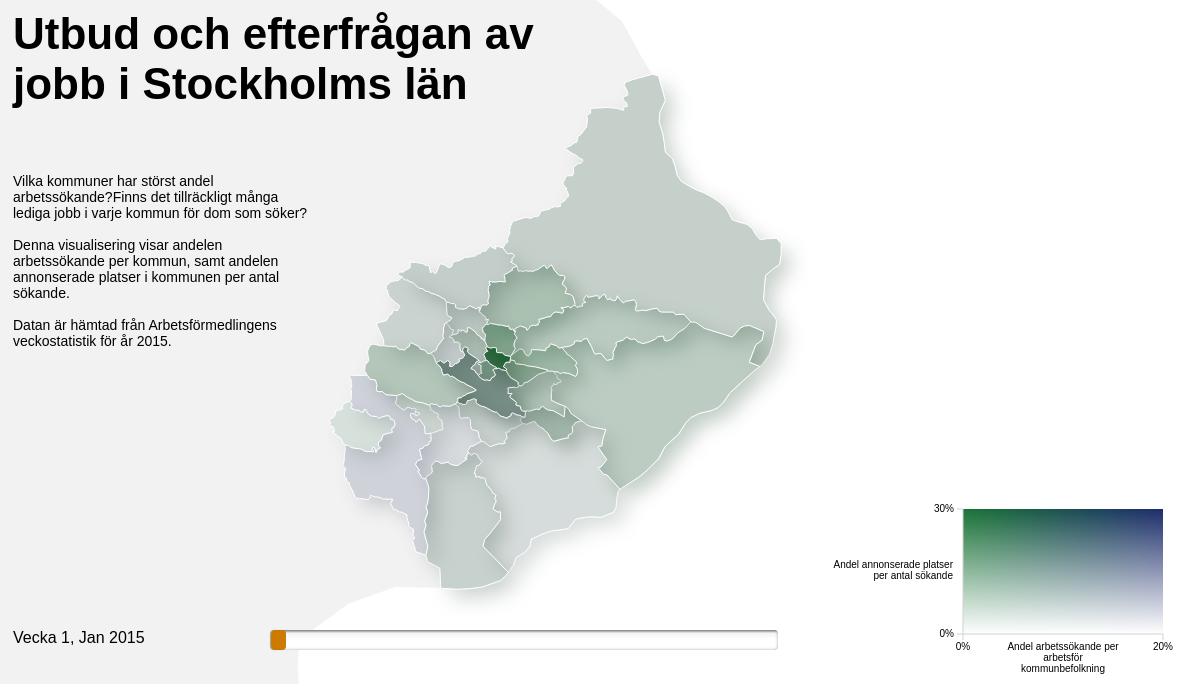
D3 v3 page, settled after 480 driven frames (8 s of simulated time); the page loaded 4 data file(s).


// ── app.js
$(document).ready(function() {
   
    var margin = {
        top: 20,
        right: 20,
        left: 20,
        bottom: 20
    };
    var width = 1160;
    var height = 660;
    
    var projection = d3.geo.albers()
        .center([0, 59.48])
        .rotate([-18.5, 0])
        .scale(21000)
        .translate([width / 2, height / 2]);

    
    var geoPath = d3.geo.path()
        .projection(projection);
    
    var mapIt = d3.map();
    
    var lowCol = '#00651F';
    var highCol = '#04155C';
    


    
    var colorScale = d3.scale.linear()
        .domain([0, 0.2])
        .range([lowCol, highCol])
        .interpolate(d3.interpolateLab);
    
    var opacityScale = d3.scale.linear()
        .domain([0,0.3])
        .range([0.1,1]);
    
   

    
    var platserSorted;
    var sokandeSorted;
    var geoSorted;
    
    
    //slider variables
    var sliderScale;
    var weekScale;
    var slider;
    
    var isPlaying = false;
    var interval;
    var currentFrame = 0;
    var frameLength = 500;
    
    var $weekText = $('#weekText');
    $weekText.html('<p>Vecka 1, Jan 2015</p>');
    
    
    
    //queue data
    
    queue()
        .defer(d3.csv, 'data/af-platser.csv', type)
        .defer(d3.csv, 'data/af-sokande.csv', type)
        .defer(d3.json, 'data/stockholm_kommun.geojson')
        .defer(d3.json, 'data/sweden.geojson')
        .await(pushData);
    
    
    //create SVG
    var svg = d3.select('#mapContainer').append('svg')
        .attr({
            width: width + margin.left + margin.right,
            height: height + margin.top + margin.bottom,
            id: 'mainSVG'
        });
    
    var g = svg.append('g')
        .attr({
            class: 'g',
            transform: 'translate(' + margin.left + ',' + margin.top + ')'
        });
    
    
      
   
    var defs = svg.append('defs');
    
    var filter = defs.append('filter')
        .attr({
            id: 'dropshadow',
            width: '200%',
            height: '200%'
        });
    
    
    filter.append('feOffset')
        .attr({
            in: 'SourceGraphic',
            dx: 10,
            dy: 10,
            result: 'offOut'
        });
    
    filter.append('feGaussianBlur')
        .attr({
            in: 'offOut',
            stdDeviation: 10,
            result: 'blurOut'
        });
    
    
    
    var feBlend = filter.append('feBlend').attr({
        in: 'SourceGraphic',
        in2: 'blurOut',
        mode: 'normal'
    });
    
    
    //legend
    var colourDefs = svg.append('defs');
    var gradient1 = colourDefs.append('linearGradient')
        .attr({
            id: 'gradient1',
            x1: '0%',
            x2: '100%'
        });
    
    gradient1.append('stop')
        .attr({
            offset: '0%'
        })
        .style({
            'stop-color': lowCol,
            'stop-opacity': 1
        });
    
    gradient1.append('stop')
        .attr({
            offset: '100%'
        })
        .style({
            'stop-color': highCol,
            'stop-opacity': 1
        });
    
    var opacityDefs = svg.append('defs');
    var gradient2 = opacityDefs.append('linearGradient')
        .attr({
            id: 'gradient2',
            y1: '0%',
            y2: '100%',
            x1: '0%',
            x2: '0%'
        });
    
    gradient2.append('stop')
        .attr({
            offset: '0%'
        })
        .style({
            'stop-color': '#fff',
            'stop-opacity': 0.1
        });
    
    gradient2.append('stop')
        .attr({
            offset: '100%'
        })
        .style({
            'stop-color': '#fff',
            'stop-opacity': 1
        });
    
    
    var legendHeight = 125;
    var legendWidth = 200;
    
    var legendScaleX = d3.scale.linear()
        .domain([0, 0.2])
        .range([0, legendWidth]);
    
    var legendScaleY = d3.scale.linear()
        .domain([0, 0.3])
        .range([legendHeight, 0]);
    
    var xAxis = d3.svg.axis()
        .scale(legendScaleX)
        .orient('bottom')
        .tickValues([0,0.2])
        .tickFormat(d3.format('%'));
    
    var yAxis = d3.svg.axis()
        .scale(legendScaleY)
        .orient('left')    
        .tickValues([0,0.3])
        .tickFormat(d3.format('%'));
    
    var legend = d3.selectAll('svg').append("g")
        .attr({
            transform: 'translate(975,525)'
        });
    
    legend.append('rect')
        .attr({
            id: 'legendColour',
            width: legendWidth,
            height: legendHeight,
            fill: 'url(#gradient1)'
        });
    
    legend.append('rect')
        .attr({
            id: 'legendOpacity',
            width: legendWidth,
            height: legendHeight,
            fill: 'url(#gradient2)'
        });   
    
    legend.append('g')
        .attr({
            class: 'x axis',
            transform: 'translate(0,'+ legendHeight + ')'
        })
        .call(xAxis);
    
    legend.append('g')
        .attr({
            class: 'y axis'
        })
        .call(yAxis);
    
    
        
    
   
    
    
    //load data
    function pushData(error, platser, sokande, geoshape, sweden) {

        if (error) throw error;
        
        platserSorted = platser.sort(function(a,b) {
            return a.KOMMUNKOD - b.KOMMUNKOD;
        });
        
        sokandeSorted = sokande.sort(function(a,b) {
            return a.KOMMUNKOD - b.KOMMUNKOD;
        });
        
        geoSorted = geoshape.features.sort(function(a,b) {
            return a.properties.KOMMUNKOD - b.properties.KOMMUNKOD;
        });
        
        
        
        //draw sweden outline
        g.selectAll('path.sweden')
            .data(sweden.features)
            .enter().append('path')
            .attr({
                d: geoPath,
                class: 'sweden'
            })
            .style({
                fill: '#f2f2f2'
                //filter: 'url(#dropshadow)'
            });
        
        
        //draw sthlm kommuner
        g.selectAll('path.kommun')
            .data(geoSorted)
            .enter().append('path')
            .attr({
                d: geoPath,
                class: 'kommun',
                id: function(d) {
                    return d.properties.KOMMUNNAMN;
                }
            })
            .style({
                fill: function(d, i) {
                    var platsPercent = platserSorted[i]['1'] / sokandeSorted[i]['1'];
                    var sokandePercent = sokandeSorted[i]['1'] / sokandeSorted[i].pop;                    
                    
                    return colorScale(sokandePercent);
                },
                opacity: function(d, i) {
                    var platsPercent = platserSorted[i]['1'] / sokandeSorted[i]['1'];
                    var sokandePercent = sokandeSorted[i]['1'] / sokandeSorted[i].pop;
                    
                    return opacityScale(platsPercent);
                },
                filter: 'url(#dropshadow)'
        });
        
        
        
        
        function createSlider() {
            sliderScale = d3.scale.linear()
                .domain([1, 53]);
            
            var val = slider ? slider.value() : 1;
            
            slider = d3.slider()
                .scale(sliderScale)
                .on('slide', function(event, value) {
                    if (isPlaying) {
                        clearInterval(interval);
                    }
                    currentFrame = value;
                    drawWeek(currentFrame, d3.event.type != 'drag');
                })
                .on('slideend', function() {
                    if (isPlaying) {
                        animate();
                    }
//                    d3.select('#sliderDiv').on('mousemove', sliderProbe);
                })
                .on('slidestart', function() {
                    d3.select('#sliderDiv').on('mousemove', null);
                })
                .value(val);
            
            d3.select('#sliderDiv').remove();
            
            d3.select('#timeSlider')
                .append('div')
                .attr({
                    id: 'sliderDiv'
                })
                .style({
                    width: '500px'
                })
//                .on('mousemove', sliderProbe)
//                .on('mouseout', function() {
//                    d3.select('#sliderProbe')
//                        .style({
//                            display: 'none'
//                        })
//                })
                .call(slider);
            
            d3.select('#sliderDiv a')
                .on('mousemove', function() {
                    d3.event.stopPropagation();
                });
            
        }
        
        
        function drawWeek(indexWeek) {
            
             g.selectAll('path.kommun')
                .transition()
                .duration(500)
                .ease('cubic-in-out')
                .style({
                    fill: function(d, i) {
                         var platsPercent = platserSorted[i][indexWeek] / sokandeSorted[i][indexWeek];
                    var sokandePercent = sokandeSorted[i][indexWeek] / sokandeSorted[i].pop;
                        
                        
                        return colorScale(sokandePercent);
                    },
                    opacity: function(d, i) {
                        var platsPercent = platserSorted[i][indexWeek] / sokandeSorted[i][indexWeek];
                    var sokandePercent = sokandeSorted[i][indexWeek] / sokandeSorted[i].pop;
                        
                       return opacityScale(platsPercent);
                    }
            });
            
            if (indexWeek >= 1 && indexWeek <= 5) {
                $weekText.html('<p>Vecka ' + indexWeek + ', Jan 2015</p>');
            } else if (indexWeek >= 6 && indexWeek <= 9) {
                $weekText.html('<p>Vecka ' + indexWeek + ', Feb 2015</p>');
            } else if (indexWeek >= 10 && indexWeek <= 13) {
                $weekText.html('<p>Vecka ' + indexWeek + ', Mar 2015</p>');
            } else if (indexWeek >= 14 && indexWeek <= 18) {
                $weekText.html('<p>Vecka ' + indexWeek + ', Apr 2015</p>');
            } else if (indexWeek >= 19 && indexWeek <= 22) {
                $weekText.html('<p>Vecka ' + indexWeek + ', Maj 2015</p>');
            } else if (indexWeek >= 23 && indexWeek <= 26) {
                $weekText.html('<p>Vecka ' + indexWeek + ', Jun 2015</p>');
            } else if (indexWeek >= 27 && indexWeek <= 31) {
                $weekText.html('<p>Vecka ' + indexWeek + ', Jul 2015</p>');
            } else if (indexWeek >= 32 && indexWeek <= 35) {
                $weekText.html('<p>Vecka ' + indexWeek + ', Aug 2015</p>');
            } else if (indexWeek >= 36 && indexWeek <= 39) {
                $weekText.html('<p>Vecka ' + indexWeek + ', Sep 2015</p>');
            } else if (indexWeek >= 40 && indexWeek <= 44) {
                $weekText.html('<p>Vecka ' + indexWeek + ', Okt 2015</p>');
            } else if (indexWeek >= 45 && indexWeek <= 48) {
                $weekText.html('<p>Vecka ' + indexWeek + ', Nov 2015</p>');
            } else if (indexWeek >= 49 && indexWeek <= 53) {
                $weekText.html('<p>Vecka ' + indexWeek + ', Dec 2015</p>');
            }
        }
        

        
       
        
         //play function
        
        d3.select('#play')
            .attr({
                title: 'Play Animation'
            })
            .on('click', function() {
            
                if (!isPlaying) {
                    isPlaying = true;
                    $('#play').css('backgroundPosition', '-78px -15px');
                    
                    d3.select(this)
                        .classed('pause', true)
                        .attr('title', 'Pause Animation');
                    animate();
                } else {
                    isPlaying = false;
                    $('#play').css('backgroundPosition', '-13px -15px');
                    d3.select(this)
                        .classed('pause', false)
                        .attr('title', 'Play Animation');
                    clearInterval(interval);
                }
            
            });
    
        
        $('#play').mouseover(function() {
            if (!isPlaying) {
                $('#play').css('backgroundPosition', '-13px -71px');
            } else {
                $('#play').css('backgroundPosition', '-78px -71px');
            }
        }).mouseleave(function() {
            if (!isPlaying) {
                $('#play').css('backgroundPosition', '-13px -15px');
            } else {
                $('#play').css('backgroundPosition', '-78px -15px');
            }
        })
        
        //animate function
        
        function animate() {
            
            interval = setInterval(function() {
                currentFrame++;
                
                if (currentFrame == 54) {
                    currentFrame = 0;
                }
                
                d3.select('#sliderDiv .d3-slider-handle')
                    .style('left', 100 * currentFrame / 53 + '%');
                
                slider.value(currentFrame);
                
                drawWeek(currentFrame, true);
                
                if (currentFrame == 53) {
                    isPlaying = false;
                    
                    d3.select('#play')
                        .classed('pause', false)
                        .attr('title', 'Play Animation');
                    
                    clearInterval(interval);
                    return;
                }
            }, frameLength);            
            
        }
        
        
         createSlider();
        
        
    } //close pushData
        
        
    
    function type(d) {
        d.year = +d.year;
        d['1'] = +d['1'];
        d['2'] = +d['2'];
        d['3'] = +d['3'];
        d['4'] = +d['4'];
        d['5'] = +d['5'];
        d['6'] = +d['6'];
        d['7'] = +d['7'];
        d['8'] = +d['8'];
        d['9'] = +d['9'];
        d['10'] = +d['10'];
        d['11'] = +d['11'];
        d['12'] = +d['12'];
        d['13'] = +d['13'];
        d['14'] = +d['14'];
        d['15'] = +d['15'];
        d['16'] = +d['16'];
        d['17'] = +d['17'];
        d['18'] = +d['18'];
        d['19'] = +d['19'];
        d['20'] = +d['20'];
        d['21'] = +d['21'];
        d['22'] = +d['22'];
        d['23'] = +d['23'];
        d['24'] = +d['24'];
        d['25'] = +d['25'];
        d['26'] = +d['26'];
        d['27'] = +d['27'];
        d['28'] = +d['28'];
        d['29'] = +d['29'];
        d['30'] = +d['30'];
        d['31'] = +d['31'];
        d['32'] = +d['32'];
        d['33'] = +d['33'];
        d['34'] = +d['34'];
        d['35'] = +d['35'];
        d['36'] = +d['36'];
        d['37'] = +d['37'];
        d['38'] = +d['38'];
        d['39'] = +d['39'];
        d['40'] = +d['40'];
        d['41'] = +d['41'];
        d['42'] = +d['42'];
        d['43'] = +d['43'];
        d['44'] = +d['44'];
        d['45'] = +d['45'];
        d['46'] = +d['46'];
        d['47'] = +d['47'];
        d['48'] = +d['48'];
        d['49'] = +d['49'];
        d['50'] = +d['50'];
        d['51'] = +d['51'];
        d['52'] = +d['52'];
        d['53'] = +d['53'];
        d.pop = +d.pop;
        d.KOMMUNKOD = +d.KOMMUNKOD;
        return d;
        
    } //close type
    

        
    
    
   
    
}); //doc.ready
// ── slider.js
/*
    D3.js Slider
    Inspired by jQuery UI Slider
    Copyright (c) 2013, Bjorn Sandvik - http://blog.thematicmapping.org
    BSD license: http://opensource.org/licenses/BSD-3-Clause

    This file has been hacked up a bit for the "Geography of Jobs" map specifically.
    - Axis Maps
*/

d3.slider = function module() {
    "use strict";

    // Public variables width default settings
    var min = 0,
        max = 100,
        step = 1, 
        animate = true,
        orientation = "horizontal",
        axis = false,
        margin = 50,
        value,
        scale; 

    // Private variables
    var axisScale,
        dispatch = d3.dispatch("slide","slideend","slidestart"),
        formatPercent = d3.format(".2%"),
        tickFormat = d3.format(".0"),
        sliderLength;

    function slider(selection) {
        selection.each(function() {

            // Create scale if not defined by user
            if (!scale) {
                scale = d3.scale.linear().domain([min, max]);
            }  

            // Start value
            value = value || scale.domain()[0]; 

            // DIV container
            var div = d3.select(this).classed("d3-slider d3-slider-" + orientation, true);

            var drag = d3.behavior.drag();

            drag.on("dragend",function(){
                dispatch.slideend();
            }).on("dragstart",function(){
                dispatch.slidestart();
            })

            // Slider handle
            var handle = div.append("a")
            .classed("d3-slider-handle", true)
            .attr("xlink:href", "#")
            .on("click", stopPropagation)
            .call(drag);

            // Horizontal slider
            if (orientation === "horizontal") {

                div.on("click", onClickHorizontal);
                drag.on("drag", onDragHorizontal);
                handle.style("left", formatPercent(scale(value)));
                sliderLength = parseInt(div.style("width"), 10);

            } else { // Vertical

                div.on("click", onClickVertical);
                drag.on("drag", onDragVertical);
                handle.style("bottom", formatPercent(scale(value)));
                sliderLength = parseInt(div.style("height"), 10);

            }

            if (axis) {
                createAxis(div);
            }


            function createAxis(dom) {

                // Create axis if not defined by user
                if (typeof axis === "boolean") {

                    axis = d3.svg.axis()
                        .ticks(Math.round(sliderLength / 100))
                        .tickFormat(tickFormat)
                        .orient((orientation === "horizontal") ? "bottom" :  "right");

                }      

                // Copy slider scale to move from percentages to pixels
                axisScale = scale.copy().range([0, sliderLength]);
                axis.scale(axisScale);

                // Create SVG axis container
                var svg = dom.append("svg")
                .classed("d3-slider-axis d3-slider-axis-" + axis.orient(), true)
                .on("click", stopPropagation);

                var g = svg.append("g");

                // Horizontal axis
                if (orientation === "horizontal") {

                    svg.style("left", -margin);

                    svg.attr({ 
                        width: sliderLength + margin * 2, 
                        height: margin
                    });  

                    if (axis.orient() === "top") {
                        svg.style("top", -margin);  
                        g.attr("transform", "translate(" + margin + "," + margin + ")")
                    } else { // bottom
                        g.attr("transform", "translate(" + margin + ",0)")
                    }

                } else { // Vertical

                    svg.style("top", -margin);

                    svg.attr({ 
                        width: margin, 
                        height: sliderLength + margin * 2
                    });      

                    if (axis.orient() === "left") {
                        svg.style("left", -margin);
                        g.attr("transform", "translate(" + margin + "," + margin + ")")  
                    } else { // right          
                        g.attr("transform", "translate(" + 0 + "," + margin + ")")      
                    }

                }

                g.call(axis);  

            }


            // Move slider handle on click/drag
            function moveHandle(pos) {

                var newValue = stepValue( Math.floor(scale.invert(pos / sliderLength)) );

                if (value !== newValue) {
                    var oldPos = formatPercent(scale(stepValue(value))),
                        newPos = formatPercent(scale(stepValue(newValue))),
                        position = (orientation === "horizontal") ? "left" : "bottom";

                    dispatch.slide(d3.event.sourceEvent || d3.event, value = newValue);

                    if (animate) {
                        handle.transition()
                            .styleTween(position, function() { return d3.interpolate(oldPos, newPos); })
                            .duration((typeof animate === "number") ? animate : 250);
                    } else {
                        handle.style(position, newPos);          
                    }
                }

            }


            // Calculate nearest step value
            function stepValue(val) {

                var valModStep = (val - scale.domain()[0]) % step,
                    alignValue = val - valModStep;

                if (Math.abs(valModStep) * 2 >= step) {
                    alignValue += (valModStep > 0) ? step : -step;
                }

                return alignValue;

            }


            function onClickHorizontal() {
                moveHandle((d3.event.offsetX || d3.event.layerX) - 2);
                dispatch.slideend();
            }

            function onClickVertical() {
                moveHandle(sliderLength - d3.event.offsetY || d3.event.layerY);
                dispatch.slideend();
            }

            function onDragHorizontal() {
                moveHandle(Math.max(0, Math.min(sliderLength, d3.event.x)));
            }

            function onDragVertical() {
                moveHandle(sliderLength - Math.max(0, Math.min(sliderLength, d3.event.y)));
            }      

            function stopPropagation() {
                d3.event.stopPropagation();
            }

        });

    } 

    // Getter/setter functions
    slider.min = function(_) {
        if (!arguments.length) return min;
        min = _;
        return slider;
    } 

    slider.max = function(_) {
        if (!arguments.length) return max;
        max = _;
        return slider;
    }     

    slider.step = function(_) {
        if (!arguments.length) return step;
        step = _;
        return slider;
    }   

    slider.animate = function(_) {
        if (!arguments.length) return animate;
        animate = _;
        return slider;
    } 

    slider.orientation = function(_) {
        if (!arguments.length) return orientation;
        orientation = _;
        return slider;
    }     

    slider.axis = function(_) {
        if (!arguments.length) return axis;
        axis = _;
        return slider;
    }     

    slider.margin = function(_) {
        if (!arguments.length) return margin;
        margin = _;
        return slider;
    }  

    slider.value = function(_) {
        if (!arguments.length) return value;
        value = _;
        return slider;
    }  

    slider.scale = function(_) {
        if (!arguments.length) return scale;
        scale = _;
        return slider;
    }  

    d3.rebind(slider, dispatch, "on");

    return slider;

}



### data: data/af-sokande.csv
KOMMUN, KOMMUNKOD, year, pop, 1, 2, 3, 4, 5, 6, 7, 8, 9, 10, 11, 12, 13, 14, 15, 16, 17, 18, 19, 20
Botkyrka, 127, 2015, 66519, 8241, 8261, 8243, 8250, 8220, 8253, 8226, 8190, 8144, 8106, 8076, 8010, 7984, 7970, 7960, 7948, 7940, 7935, 7906, 7899
Danderyd, 162, 2015, 22294, 583, 581, 570, 562, 566, 563, 559, 562, 566, 566, 564, 562, 561, 567, 563, 560, 562, 566, 559, 559
Ekerö, 125, 2015, 19079, 667, 662, 661, 659, 653, 659, 660, 665, 665, 661, 651, 650, 654, 657, 649, 642, 641, 638, 638, 629
Haninge, 136, 2015, 62730, 4995, 5008, 4989, 4981, 4912, 4926, 4904, 4914, 4883, 4882, 4860, 4837, 4811, 4809, 4812, 4811, 4801, 4751, 4761, 4759
Huddinge, 126, 2015, 77249, 5432, 5433, 5423, 5406, 5395, 5402, 5392, 5388, 5403, 5409, 5400, 5409, 5414, 5434, 5416, 5433, 5441, 5433, 5418, 5405
Järfälla, 123, 2015, 52803, 4823, 4806, 4816, 4828, 4823, 4833, 4828, 4815, 4813, 4828, 4809, 4792, 4794, 4802, 4800, 4812, 4798, 4787, 4794, 4804
Lidingö, 186, 2015, 32512, 1159, 1165, 1169, 1163, 1155, 1158, 1151, 1159, 1156, 1164, 1161, 1157, 1150, 1162, 1156, 1149, 1147, 1147, 1157, 1163
Nacka, 182, 2015, 70591, 3461, 3478, 3477, 3478, 3445, 3470, 3462, 3455, 3450, 3456, 3433, 3447, 3443, 3463, 3471, 3488, 3490, 3502, 3495, 3481
Norrtälje, 188, 2015, 43551, 2557, 2552, 2560, 2557, 2561, 2576, 2568, 2572, 2580, 2568, 2567, 2563, 2534, 2499, 2498, 2492, 2502, 2495, 2468, 2475
Nykvarn, 140, 2015, 7410, 351, 358, 355, 355, 355, 348, 350, 346, 343, 340, 336, 339, 342, 346, 348, 342, 344, 347, 348, 349
Nynäshamn, 192, 2015, 20450, 1373, 1376, 1376, 1372, 1364, 1359, 1353, 1356, 1348, 1355, 1352, 1342, 1346, 1343, 1326, 1318, 1324, 1328, 1342, 1340
Salem, 128, 2015, 11634, 660, 661, 667, 664, 665, 668, 662, 650, 653, 650, 658, 653, 650, 648, 650, 646, 645, 644, 646, 648
Sigtuna, 191, 2015, 33099, 2543, 2554, 2554, 2552, 2536, 2541, 2544, 2533, 2549, 2524, 2525, 2534, 2523, 2532, 2521, 2528, 2526, 2530, 2528, 2522
Sollentuna, 163, 2015, 50643, 2773, 2766, 2764, 2753, 2741, 2748, 2727, 2715, 2721, 2720, 2731, 2718, 2696, 2688, 2682, 2660, 2646, 2653, 2642, 2657
Solna, 184, 2015, 59503, 3018, 3003, 2995, 2991, 2968, 2966, 2948, 2948, 2959, 2941, 2928, 2914, 2918, 2910, 2917, 2916, 2908, 2897, 2895, 2859
Stockholm, 180, 2015, 708193, 53659, 53685, 53685, 53606, 53554, 53655, 53509, 53403, 53361, 53313, 53242, 53215, 53086, 53064, 52976, 52864, 52828, 52775, 52832, 52835
Sundbyberg, 183, 2015, 35670, 2797, 2780, 2774, 2758, 2749, 2742, 2721, 2710, 2704, 2700, 2710, 2709, 2683, 2670, 2668, 2660, 2682, 2678, 2688, 2672
Södertälje, 181, 2015, 69341, 10513, 10536, 10577, 10579, 10603, 10626, 10603, 10609, 10607, 10626, 10673, 10670, 10694, 10715, 10721, 10704, 10680, 10669, 10681, 10686
Tyresö, 138, 2015, 33399, 1719, 1736, 1731, 1726, 1716, 1729, 1719, 1705, 1700, 1690, 1689, 1682, 1672, 1678, 1679, 1670, 1672, 1671, 1658, 1652
Täby, 160, 2015, 48326, 1528, 1539, 1546, 1527, 1532, 1534, 1525, 1529, 1518, 1527, 1536, 1531, 1521, 1518, 1525, 1504, 1495, 1483, 1482, 1491
Upplands Väsby, 114, 2015, 31817, 2345, 2358, 2380, 2369, 2357, 2360, 2357, 2373, 2377, 2397, 2386, 2388, 2364, 2372, 2352, 2342, 2308, 2299, 2289, 2280
Upplands-Bro, 139, 2015, 19006, 1419, 1416, 1420, 1425, 1418, 1423, 1414, 1418, 1415, 1416, 1403, 1410, 1410, 1405, 1409, 1419, 1410, 1413, 1406, 1406
Vallentuna, 115, 2015, 23253, 810, 805, 802, 790, 792, 789, 795, 790, 783, 786, 794, 789, 780, 775, 773, 765, 765, 761, 766, 768
Vaxholm, 187, 2015, 8202, 253, 255, 258, 260, 263, 260, 259, 262, 265, 260, 256, 261, 257, 260, 254, 248, 250, 249, 248, 250
Värmdö, 120, 2015, 30004, 1411, 1412, 1416, 1415, 1408, 1424, 1409, 1404, 1400, 1402, 1407, 1406, 1405, 1403, 1402, 1388, 1384, 1377, 1376, 1364
Österåker, 117, 2015, 30665, 1320, 1326, 1330, 1322, 1314, 1316, 1313, 1321, 1318, 1327, 1316, 1319, 1316, 1327, 1319, 1315, 1300, 1306, 1294, 1282

### data: data/af-platser.csv
KOMMUN, KOMMUNKOD, year, pop, 1, 2, 3, 4, 5, 6, 7, 8, 9, 10, 11, 12, 13, 14, 15, 16, 17, 18, 19, 20
Botkyrka, 127, 2015, 66519, 210, 239, 219, 238, 244, 271, 276, 280, 329, 302, 296, 297, 304, 273, 318, 320, 341, 314, 353, 336
Danderyd, 162, 2015, 22294, 168, 178, 195, 196, 183, 166, 188, 213, 216, 228, 216, 233, 266, 278, 286, 268, 246, 195, 221, 212
Ekerö, 125, 2015, 19079, 51, 65, 77, 83, 102, 122, 106, 103, 108, 106, 117, 112, 141, 125, 124, 126, 116, 121, 163, 140
Haninge, 136, 2015, 62730, 134, 211, 197, 234, 301, 315, 279, 286, 306, 315, 323, 335, 371, 359, 384, 397, 362, 333, 376, 357
Huddinge, 126, 2015, 77249, 236, 298, 419, 420, 334, 321, 345, 368, 413, 422, 408, 468, 522, 442, 410, 404, 419, 418, 416, 376
Järfälla, 123, 2015, 52803, 193, 232, 248, 263, 252, 303, 352, 339, 383, 419, 416, 416, 440, 360, 383, 370, 388, 365, 364, 338
Lidingö, 186, 2015, 32512, 144, 166, 169, 205, 245, 251, 218, 229, 238, 222, 208, 193, 193, 162, 204, 239, 247, 230, 290, 265
Nacka, 182, 2015, 70591, 256, 264, 336, 374, 419, 502, 471, 550, 554, 618, 591, 646, 727, 754, 713, 772, 746, 625, 663, 634
Norrtälje, 188, 2015, 43551, 137, 195, 231, 481, 505, 607, 563, 575, 627, 494, 563, 570, 559, 527, 567, 548, 537, 584, 523, 520
Nykvarn, 140, 2015, 7410, 8, 22, 13, 19, 41, 53, 56, 45, 26, 48, 44, 27, 36, 36, 23, 25, 27, 30, 29, 20
Nynäshamn, 192, 2015, 20450, 67, 43, 53, 157, 165, 171, 167, 254, 268, 293, 273, 279, 276, 253, 267, 296, 298, 113, 140, 120
Salem, 128, 2015, 11634, 18, 47, 34, 28, 21, 43, 43, 25, 30, 56, 59, 45, 77, 90, 68, 44, 67, 72, 79, 49
Södertälje, 181, 2015, 69341, 384, 445, 542, 577, 624, 637, 658, 800, 818, 797, 856, 852, 900, 759, 742, 676, 697, 523, 564, 519
Sigtuna, 191, 2015, 33099, 142, 146, 159, 343, 356, 374, 421, 456, 446, 387, 418, 392, 460, 396, 377, 373, 380, 227, 270, 246
Sollentuna, 163, 2015, 50643, 217, 251, 311, 333, 370, 371, 464, 459, 465, 410, 418, 455, 527, 506, 542, 505, 499, 408, 428, 386
Solna, 184, 2015, 59503, 389, 399, 444, 481, 535, 612, 614, 627, 631, 551, 538, 568, 568, 642, 603, 679, 700, 669, 700, 690
Österåker, 117, 2015, 30665, 87, 132, 141, 134, 150, 183, 209, 191, 187, 165, 185, 207, 208, 190, 179, 153, 178, 124, 156, 154
Stockholm, 180, 2015, 708193, 9197, 10186, 11473, 12472, 13550, 14364, 14610, 14719, 15052, 13835, 14926, 15173, 16124, 14979, 14714, 14556, 14888, 13493, 14504, 14038
Sundbyberg, 183, 2015, 35670, 195, 244, 285, 364, 388, 307, 317, 352, 341, 334, 351, 365, 390, 372, 353, 325, 328, 284, 311, 352
Täby, 160, 2015, 48326, 217, 243, 609, 650, 678, 697, 747, 462, 500, 469, 430, 433, 451, 369, 373, 336, 339, 358, 364, 349
Tyresö, 138, 2015, 33399, 166, 166, 160, 157, 165, 219, 192, 161, 185, 153, 143, 258, 181, 191, 182, 175, 202, 225, 235, 208
Upplands Väsby, 114, 2015, 31817, 145, 187, 204, 217, 303, 252, 257, 218, 224, 273, 317, 358, 325, 273, 309, 365, 342, 334, 340, 322
Upplands-Bro, 139, 2015, 19006, 64, 78, 64, 75, 75, 84, 68, 58, 67, 85, 102, 105, 106, 100, 97, 87, 109, 103, 102, 95
Vallentuna, 115, 2015, 23253, 73, 89, 84, 84, 92, 136, 142, 147, 141, 128, 150, 158, 159, 162, 153, 120, 139, 113, 128, 130
Vaxholm, 187, 2015, 8202, 23, 24, 32, 40, 43, 36, 50, 62, 58, 57, 60, 63, 67, 61, 58, 55, 55, 49, 59, 53
Värmdö, 120, 2015, 30004, 90, 116, 133, 174, 193, 221, 213, 214, 212, 194, 199, 162, 183, 155, 158, 166, 144, 166, 193, 188

### data: data/stockholm_kommun.geojson
{
 "type": "FeatureCollection",
 "crs": {
  "type": "name",
  "properties": {
   "name": "urn:ogc:def:crs:OGC:1.3:CRS84"
  }
 },
 "features": [
  {
   "type": "Feature",
   "properties": {
    "KKOD": 414,
    "KATEGORI": "Kommun",
    "KOMMUNKOD": 115,
    "KOMMUNNAMN": "Vallentuna",
    "LANSKOD": 1,
    "LANSNAMN": "Stockholms län",
    "KOM_KOD": "0115",
    "LAN_KOD": "01"
   },
   "geometry": {
    "type": "Polygon",
    "coordinates": "[... 1 items]"
   }
  },
  {
   "type": "Feature",
   "properties": {
    "KKOD": 414,
    "KATEGORI": "Kommun",
    "KOMMUNKOD": 188,
    "KOMMUNNAMN": "Norrtälje",
    "LANSKOD": 1,
    "LANSNAMN": "Stockholms län",
    "KOM_KOD": "0188",
    "LAN_KOD": "01"
   },
   "geometry": {
    "type": "Polygon",
    "coordinates": "[... 1 items]"
   }
  },
  {
   "type": "Feature",
   "properties": {
    "KKOD": 414,
    "KATEGORI": "Kommun",
    "KOMMUNKOD": 160,
    "KOMMUNNAMN": "Täby",
    "LANSKOD": 1,
    "LANSNAMN": "Stockholms län",
    "KOM_KOD": "0160",
    "LAN_KOD": "01"
   },
   "geometry": {
    "type": "Polygon",
    "coordinates": "[... 1 items]"
   }
  },
  {
   "type": "Feature",
   "properties": {
    "KKOD": 414,
    "KATEGORI": "Kommun",
    "KOMMUNKOD": 184,
    "KOMMUNNAMN": "Solna",
    "LANSKOD": 1,
    "LANSNAMN": "Stockholms län",
    "KOM_KOD": "0184",
    "LAN_KOD": "01"
   },
   "geometry": {
    "type": "Polygon",
    "coordinates": "[... 1 items]"
   }
  },
  {
   "type": "Feature",
   "properties": {
    "KKOD": 414,
    "KATEGORI": "Kommun",
    "KOMMUNKOD": 183,
    "KOMMUNNAMN": "Sundbyberg",
    "LANSKOD": 1,
    "LANSNAMN": "Stockholms län",
    "KOM_KOD": "0183",
    "LAN_KOD": "01"
   },
   "geometry": {
    "type": "Polygon",
    "coordinates": "[... 1 items]"
   }
  },
  {
   "type": "Feature",
   "properties": {
    "KKOD": 414,
    "KATEGORI": "Kommun",
    "KOMMUNKOD": 128,
    "KOMMUNNAMN": "Salem",
    "LANSKOD": 1,
    "LANSNAMN": "Stockholms län",
    "KOM_KOD": "0128",
    "LAN_KOD": "01"
   },
   "geometry": {
    "type": "Polygon",
    "coordinates": "[... 1 items]"
   }
  },
  {
   "type": "Feature",
   "properties": {
    "KKOD": 414,
    "KATEGORI": "Kommun",
    "KOMMUNKOD": 138,
    "KOMMUNNAMN": "Tyresö",
    "LANSKOD": 1,
    "LANSNAMN": "Stockholms län",
    "KOM_KOD": "0138",
    "LAN_KOD": "01"
   },
   "geometry": {
    "type": "Polygon",
    "coordinates": "[... 1 items]"
   }
  },
  {
   "type": "Feature",
   "properties": {
    "KKOD": 414,
    "KATEGORI": "Kommun",
    "KOMMUNKOD": 140,
    "KOMMUNNAMN": "Nykvarn",
    "LANSKOD": 1,
    "LANSNAMN": "Stockholms län",
    "KOM_KOD": "0140",
    "LAN_KOD": "01"
   },
   "geometry": {
    "type": "Polygon",
    "coordinates": "[... 1 items]"
   }
  },
  "... 18 more items"
 ]
}

### data: data/sweden.geojson
{
 "type": "FeatureCollection",
 "crs": {
  "type": "name",
  "properties": {
   "name": "urn:ogc:def:crs:OGC:1.3:CRS84"
  }
 },
 "features": [
  {
   "type": "Feature",
   "properties": {
    "id": 1
   },
   "geometry": {
    "type": "Polygon",
    "coordinates": "[... 1 items]"
   }
  }
 ]
}